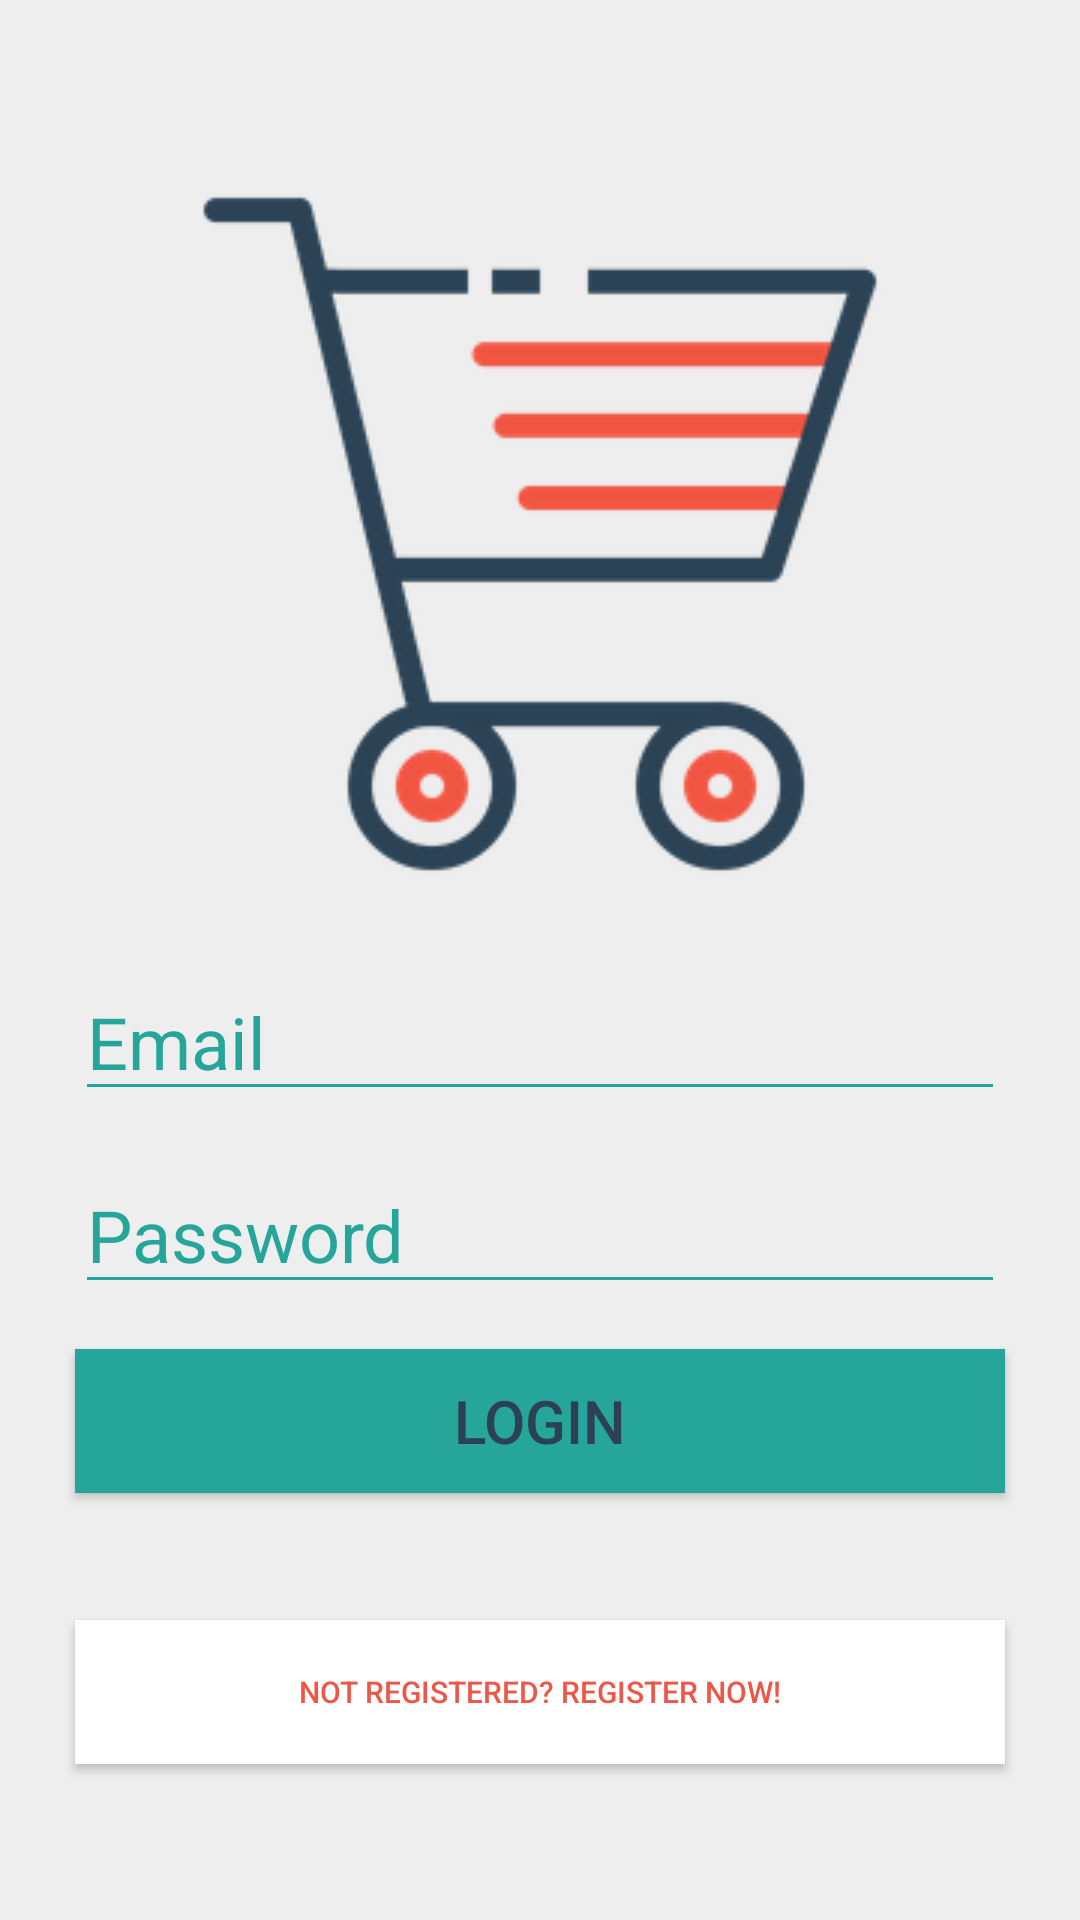

Here is an Android app screen rendered from its layout file. Give the layout XML and the strings, colors and styles it references.
<!-- AndroidManifest.xml: application theme AppTheme -->
<!-- res/layout/activity_login.xml -->
<?xml version="1.0" encoding="utf-8"?>
<android.support.constraint.ConstraintLayout xmlns:android="http://schemas.android.com/apk/res/android"
    xmlns:app="http://schemas.android.com/apk/res-auto"
    android:layout_width="match_parent"
    android:layout_height="match_parent"
    android:orientation="vertical">

    <ImageView
        android:id="@+id/logo"
        android:layout_width="match_parent"
        android:layout_height="wrap_content"
        android:layout_marginTop="50dp"
        android:src="@drawable/ic_launcher_foreground"
        app:layout_constraintTop_toTopOf="parent" />

    <android.support.design.widget.TextInputEditText
        android:id="@+id/email"
        android:layout_width="match_parent"
        android:layout_height="wrap_content"
        android:layout_marginStart="25dp"
        android:layout_marginTop="15dp"
        android:layout_marginEnd="25dp"
        android:layout_marginBottom="15dp"
        android:backgroundTint="@color/colorPrimary"
        android:hint="@string/email"
        android:inputType="textEmailAddress"
        android:shadowColor="@color/colorPrimaryDark"
        android:textColor="@color/colorPrimary"
        android:textColorHighlight="@color/colorPrimaryDark"
        android:textColorHint="@color/colorPrimary"
        android:textSize="24dp"
        app:layout_constraintEnd_toEndOf="parent"
        app:layout_constraintTop_toBottomOf="@+id/logo" />

    <android.support.design.widget.TextInputEditText
        android:id="@+id/password"
        android:layout_width="match_parent"
        android:layout_height="wrap_content"
        android:layout_marginStart="25dp"
        android:layout_marginTop="15dp"
        android:layout_marginEnd="25dp"
        android:layout_marginBottom="15dp"
        android:backgroundTint="@color/colorPrimary"
        android:hint="@string/password"
        android:inputType="textPassword"
        android:shadowColor="@color/colorPrimaryDark"
        android:textColor="@color/colorPrimary"
        android:textColorHighlight="@color/colorPrimaryDark"
        android:textColorHint="@color/colorPrimary"
        android:textSize="24dp"
        app:layout_constraintEnd_toEndOf="parent"
        app:layout_constraintTop_toBottomOf="@+id/email" />

    <Button
        android:id="@+id/login_bt"
        android:layout_width="match_parent"
        android:layout_height="wrap_content"
        android:layout_marginStart="25dp"
        android:layout_marginTop="15dp"
        android:layout_marginEnd="25dp"
        android:layout_marginBottom="5dp"
        android:background="@color/colorPrimary"
        android:shadowColor="@color/colorPrimaryDark"
        android:text="@string/login"
        android:textColor="@color/colorPrimaryDark"
        android:textSize="20dp"
        app:layout_constraintEnd_toEndOf="parent"
        app:layout_constraintTop_toBottomOf="@+id/password" />

    <Button
        android:id="@+id/register"
        android:layout_width="match_parent"
        android:layout_height="wrap_content"
        android:layout_marginStart="25dp"
        android:layout_marginTop="15dp"
        android:layout_marginEnd="25dp"
        android:layout_marginBottom="25dp"
        android:background="#fff"
        android:shadowColor="@color/colorAccent"
        android:text="@string/create_user"
        android:textColor="@color/colorAccent"
        android:textColorHighlight="@color/colorAccent"
        android:textSize="10dp"
        app:layout_constraintBottom_toBottomOf="parent"
        app:layout_constraintEnd_toEndOf="parent"
        app:layout_constraintTop_toBottomOf="@+id/login_bt" />
</android.support.constraint.ConstraintLayout>
<!-- resources referenced by this layout -->
<resources>
  <color name="colorAccent">#EE5648</color>
  <color name="colorPrimary">#26A69A</color>
  <color name="colorPrimaryDark">#2C4254</color>
  <!-- drawable ic_launcher_foreground: png bitmap (drawable-v24, 15373 bytes) -->
  <string name="create_user">Not Registered? Register Now!</string>
  <string name="email">Email</string>
  <string name="login">Login</string>
  <string name="password">Password</string>
  <style name="AppTheme" parent="Theme.AppCompat.Light.DarkActionBar">
          
          <item name="colorPrimary">@color/colorPrimary</item>
          <item name="colorPrimaryDark">@color/colorPrimaryDark</item>
          <item name="colorAccent">@color/colorAccent</item>
          <item name="android:colorBackground">@color/colorBackground</item>
      </style>
  <color name="colorBackground">#EEE</color>
</resources>
